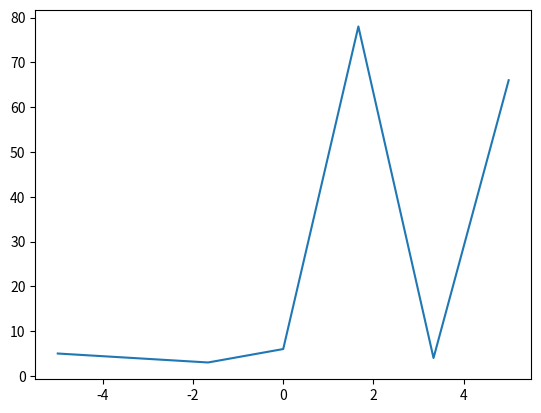

Source code (Python):
import matplotlib.pyplot as plt
import numpy as np 

fem = 5 +5
boy = [5,4,3,6,78,4,66]

for fem in boy:
    print(fem)

def k(p):
    p**2

x = np.linspace(-5,5,7)


plt.plot(x, boy)
plt.show()